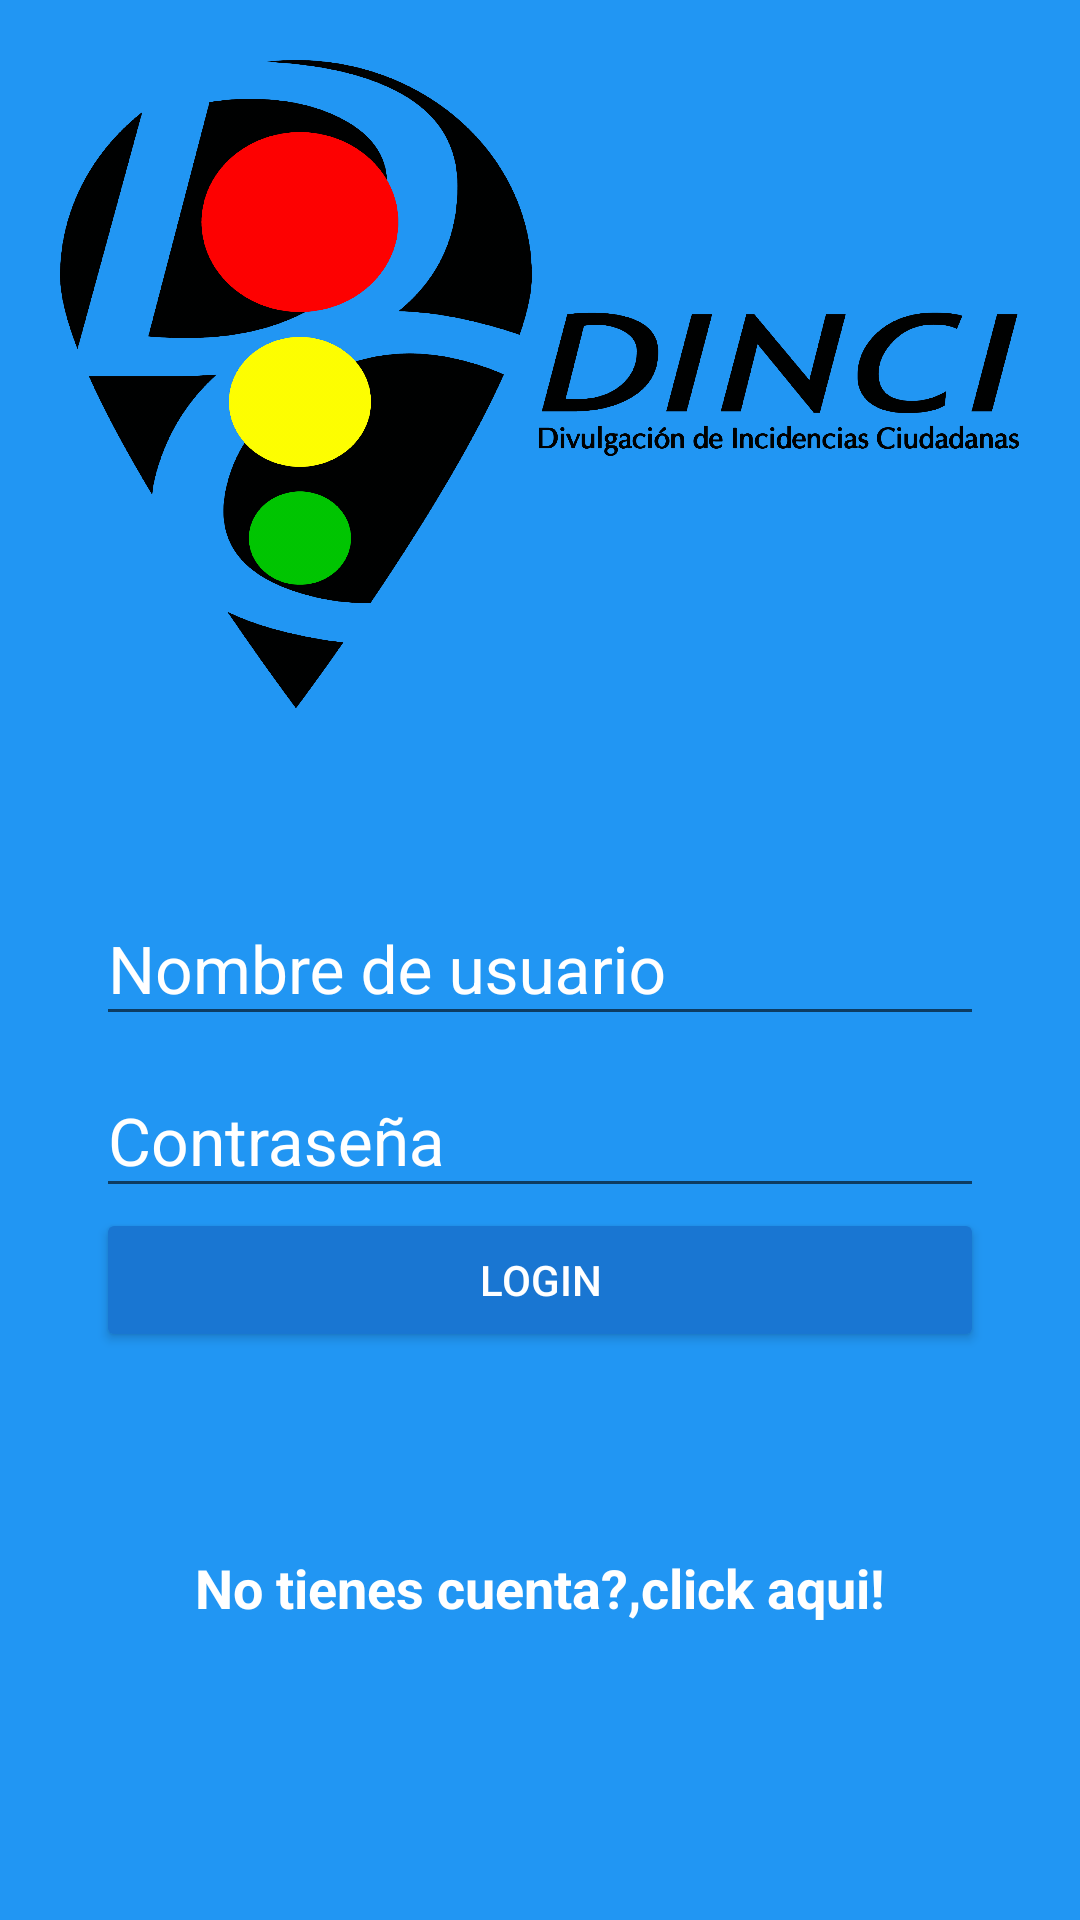

Reconstruct the res/layout file that produces this screen, plus the resources it refers to.
<!-- AndroidManifest.xml: application theme AppTheme -->
<!-- res/layout/activity_login.xml -->
<?xml version="1.0" encoding="utf-8"?>
<android.support.design.widget.CoordinatorLayout
    xmlns:android="http://schemas.android.com/apk/res/android"
    xmlns:app="http://schemas.android.com/apk/res-auto"
    xmlns:tools="http://schemas.android.com/tools"
    android:layout_width="match_parent"
    android:layout_height="match_parent"
    tools:context="com.oldspace.starcraftnet.LoginActivity"
    android:background="@color/colorPrimary">

    <LinearLayout
        android:layout_width="match_parent"
        android:layout_height="match_parent"
        android:orientation="vertical"
        android:weightSum="1">

        <RelativeLayout
            android:layout_width="match_parent"
            android:layout_height="match_parent"
            android:layout_margin="20dp"
            android:layout_weight="0.6">
            <ImageView
                android:layout_width="wrap_content"
                android:layout_height="wrap_content"
                android:layout_centerInParent="true"
                android:background="@drawable/logo_login"
                android:scaleType="centerCrop" />
        </RelativeLayout>

        <ScrollView
            android:layout_width="match_parent"
            android:layout_height="match_parent"
            android:layout_weight="0.4"
            android:fillViewport="true">

            <LinearLayout
                android:layout_width="match_parent"
                android:layout_height="match_parent"
                android:orientation="vertical"
                android:padding="@dimen/padding_login">

                <android.support.design.widget.TextInputLayout
                    android:layout_width="match_parent"
                    android:layout_height="wrap_content"
                    android:theme="@style/TexteditWhite">

                    <android.support.design.widget.TextInputEditText
                        android:id="@+id/usernameLogin"
                        android:layout_width="match_parent"
                        android:layout_height="wrap_content"
                        android:hint="@string/txt_username" />
                </android.support.design.widget.TextInputLayout>

                <android.support.design.widget.TextInputLayout
                    android:layout_width="match_parent"
                    android:layout_height="wrap_content"
                    android:theme="@style/TexteditWhite">

                    <android.support.design.widget.TextInputEditText
                        android:id="@+id/userpassword"
                        android:layout_width="match_parent"
                        android:layout_height="wrap_content"
                        android:hint="@string/txt_password"
                        android:inputType="textPassword" />
                </android.support.design.widget.TextInputLayout>

                <Button
                    android:id="@+id/btnLogin"
                    android:layout_width="match_parent"
                    android:layout_height="wrap_content"
                    android:onClick="goContainerView"
                    android:text="@string/txt_login"
                    android:theme="@style/RaisedButtonDark" />

                <RelativeLayout
                    android:layout_width="match_parent"
                    android:layout_height="match_parent"
                    android:gravity="center">

                    <TextView
                        android:id="@+id/dontHaveAccount"
                        android:layout_width="wrap_content"
                        android:layout_height="wrap_content"
                        android:text="@string/dont_have_account"
                        android:textColor="@android:color/white"
                        android:textSize="@dimen/dont_have_account"
                        android:textStyle="bold" />

                    <TextView
                        android:id="@+id/newAccount"
                        android:layout_width="wrap_content"
                        android:layout_height="wrap_content"
                        android:layout_toEndOf="@id/dontHaveAccount"
                        android:onClick="goCreateNewAccount"
                        android:text="@string/new_account"
                        android:textColor="@android:color/white"
                        android:textSize="@dimen/dont_have_account"
                        android:textStyle="bold" />
                </RelativeLayout>
            </LinearLayout>

        </ScrollView>
    </LinearLayout>
</android.support.design.widget.CoordinatorLayout>
<!-- resources referenced by this layout -->
<resources>
  <color name="colorPrimary">#2196F3</color>
  <dimen name="dont_have_account">18sp</dimen>
  <dimen name="padding_login">32dp</dimen>
  <!-- drawable logo_login: png bitmap (drawable-xhdpi, 116713 bytes) -->
  <string name="dont_have_account">No tienes cuenta?,</string>
  <string name="new_account">click aqui!</string>
  <string name="txt_login">Login</string>
  <string name="txt_password">Contraseña</string>
  <string name="txt_username">Nombre de usuario</string>
  <style name="RaisedButtonDark" parent="Theme.AppCompat.Light">
          <item name="colorButtonNormal">@color/colorPrimaryDark</item>
          <item name="colorControlHighlight">@color/colorPrimary</item>
          <item name="android:textColor">@android:color/white</item>
      </style>
  <style name="TexteditWhite" parent="TextAppearance.AppCompat">
          <item name="colorAccent">@android:color/white</item>
          <item name="android:textColorHint">@android:color/white</item>
          <item name="android:textSize">@dimen/textedit_size</item>
          <item name="android:textColorPrimary">@android:color/white</item>
          <item name="android:textColorHighlight">@android:color/white</item>
      </style>
  <style name="AppTheme" parent="Theme.AppCompat.Light.NoActionBar">
          
          <item name="colorPrimary">@color/colorPrimary</item>
          <item name="colorPrimaryDark">@color/colorPrimaryDark</item>
          <item name="colorAccent">@color/colorAccent</item>
      </style>
  <color name="colorPrimaryDark">#1976D2</color>
  <dimen name="textedit_size">22sp</dimen>
  <color name="colorAccent">#009688</color>
</resources>
